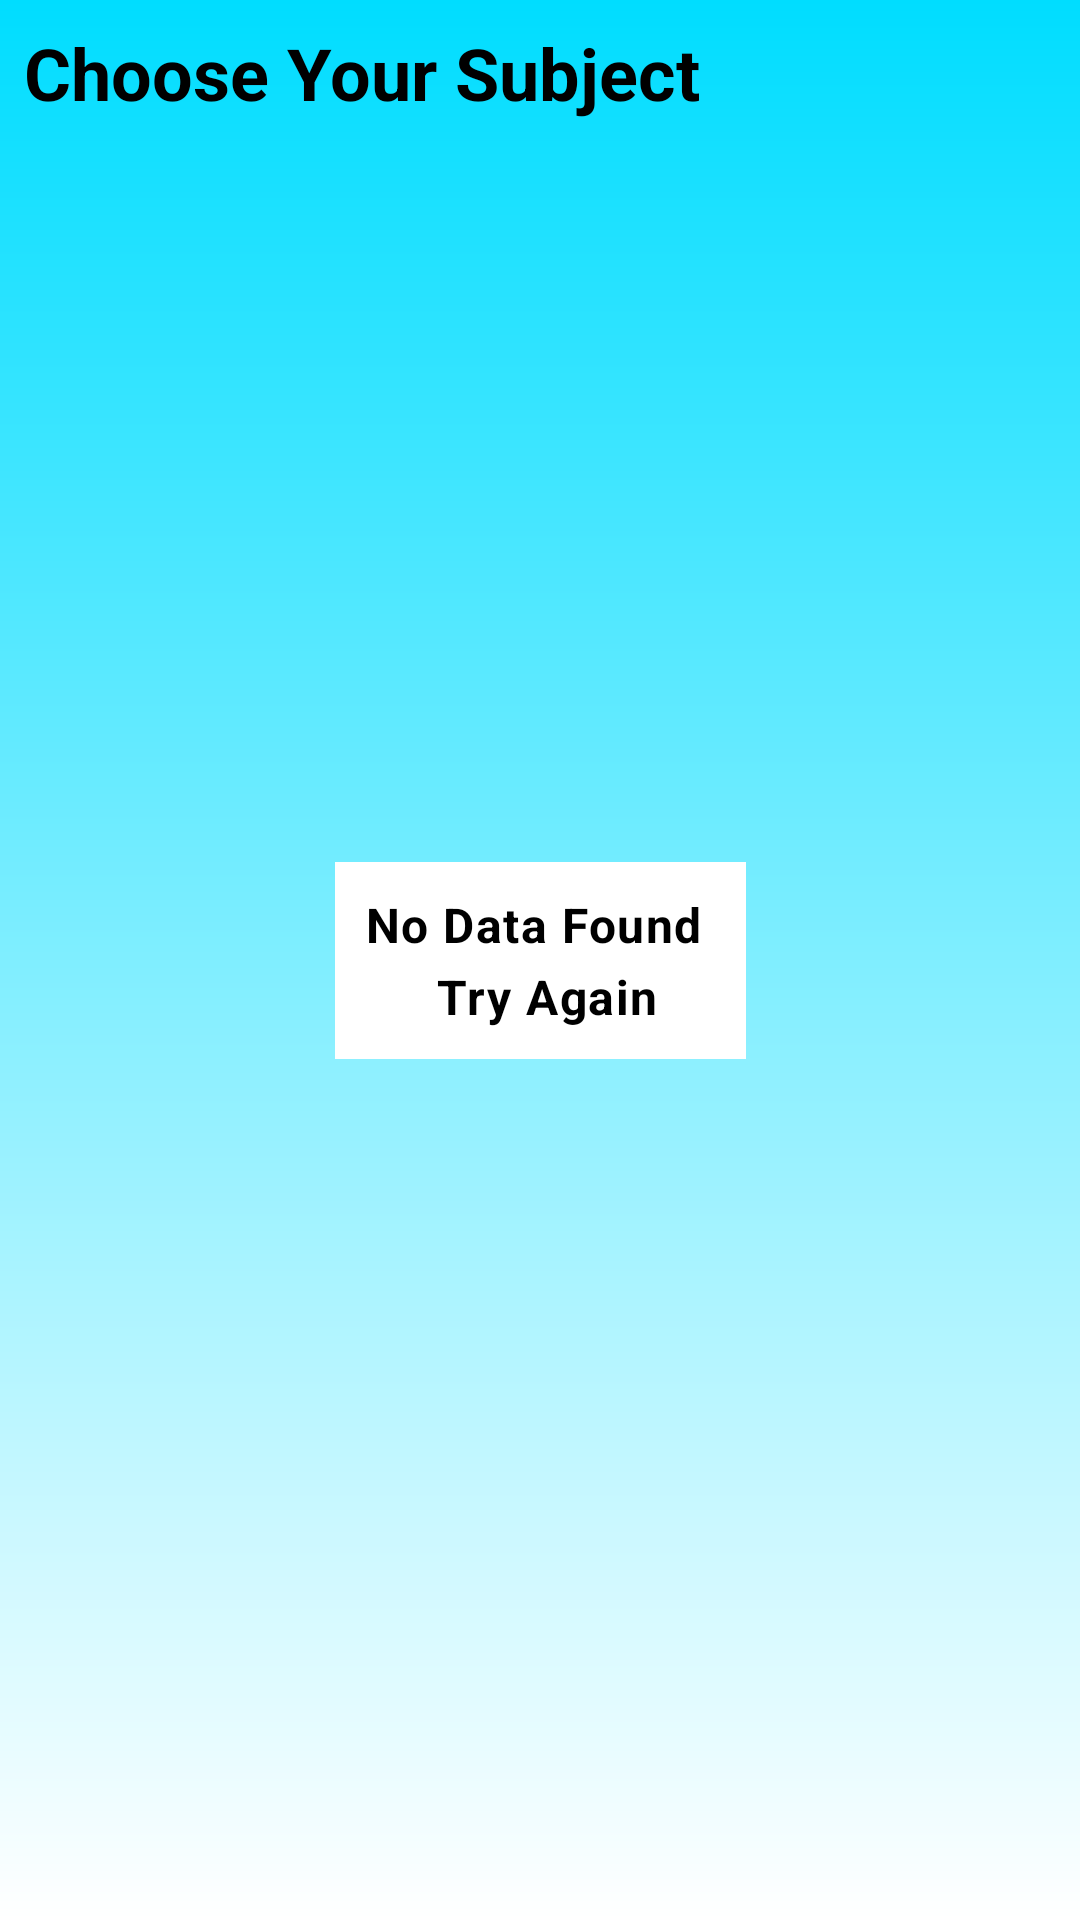

The Android layout XML behind this screen, and the referenced resources:
<!-- AndroidManifest.xml: application theme Theme.MySplash -->
<!-- res/layout/fragment_asking_optional.xml -->
<?xml version="1.0" encoding="utf-8"?>
<layout xmlns:android="http://schemas.android.com/apk/res/android"
    xmlns:app="http://schemas.android.com/apk/res-auto"
    xmlns:tools="http://schemas.android.com/tools">

    <data>

    </data>


    <androidx.constraintlayout.widget.ConstraintLayout
        android:background="@drawable/gradiant"
        android:layout_marginTop="20dp"
        android:id="@+id/frameLayout_year"
        android:layout_width="match_parent"
        android:layout_height="match_parent"
        tools:context=".asking_coarse_fragments.coarse_fragment.AskingCoarseFragment">



        <TextView

            android:id="@+id/year_text_view"
            android:textStyle="bold"
            style="@style/TextAppearance.Material3.HeadlineSmall"
            android:layout_width="0dp"
            android:layout_height="wrap_content"
            android:padding="8dp"
            android:text="@string/choose_your_subject"
            app:layout_constraintEnd_toEndOf="parent"
            app:layout_constraintStart_toStartOf="parent"
            app:layout_constraintTop_toTopOf="parent" />

        <androidx.recyclerview.widget.RecyclerView
            android:layout_marginTop="10dp"
            android:id="@+id/select_your_year_recycler_view"
            android:layout_width="match_parent"
            android:layout_height="0dp"
            app:layout_constraintBottom_toBottomOf="parent"
            app:layout_constraintEnd_toEndOf="parent"
            app:layout_constraintStart_toStartOf="parent"
            app:layout_constraintTop_toBottomOf="@+id/year_text_view" />

        <ProgressBar
            android:id="@+id/progressBar2"
            style="?android:attr/progressBarStyle"
            android:layout_width="wrap_content"
            android:layout_height="wrap_content"
            app:layout_constraintBottom_toBottomOf="parent"
            app:layout_constraintEnd_toEndOf="parent"
            app:layout_constraintStart_toStartOf="parent"
            app:layout_constraintTop_toTopOf="parent" />

        <TextView
            android:textColor="@color/black"
            android:padding="10dp"
            android:textStyle="bold"
            android:background="@color/white"
            android:id="@+id/error_text_view"
            android:layout_width="wrap_content"
            android:layout_height="wrap_content"
            android:textAlignment="center"
            style="@style/TextAppearance.Material3.BodyLarge"
            android:text="@string/no_data_found_n_try_again"
            app:layout_constraintBottom_toBottomOf="parent"
            app:layout_constraintEnd_toEndOf="parent"
            app:layout_constraintStart_toStartOf="parent"
            app:layout_constraintTop_toTopOf="parent" />


    </androidx.constraintlayout.widget.ConstraintLayout>
</layout>
<!-- resources referenced by this layout -->
<resources>
  <color name="black">#FF000000</color>
  <color name="white">#FFFFFFFF</color>
  <!-- drawable gradiant (drawable) -->
  <?xml version="1.0" encoding="utf-8"?>
  <shape xmlns:android="http://schemas.android.com/apk/res/android">
      <gradient
          android:type="linear"
          android:angle="270"
          android:startColor="@android:color/holo_blue_bright"
          android:endColor="@color/white"
          />
  </shape>
  <string name="choose_your_subject">Choose Your Subject</string>
  <string name="no_data_found_n_try_again">No Data Found \n Try Again</string>
  <style name="Theme.MySplash" parent="Theme.SplashScreen">
          <item name="windowSplashScreenBackground">@android:color/holo_blue_dark</item>
          <item name="windowSplashScreenAnimatedIcon">@drawable/logo_png</item>
          <item name="postSplashScreenTheme">@style/Theme.Ficon</item>
      </style>
  <!-- drawable logo_png: png bitmap (drawable, 28290 bytes) -->
  <style name="Theme.Ficon" parent="Theme.MaterialComponents.DayNight.DarkActionBar">
          
          <item name="colorPrimary">@android:color/holo_blue_dark</item>
          <item name="colorPrimaryVariant">@android:color/holo_blue_dark</item>
          <item name="colorOnPrimary">@color/white</item>
          
          <item name="colorSecondary">@color/teal_200</item>
          <item name="colorSecondaryVariant">@color/teal_700</item>
          <item name="colorOnSecondary">@color/black</item>
          
          <item name="android:statusBarColor" tools:targetApi="l">?attr/colorPrimaryVariant</item>
          
  
      </style>
  <color name="teal_200">#FF03DAC5</color>
  <color name="teal_700">#FF018786</color>
</resources>
